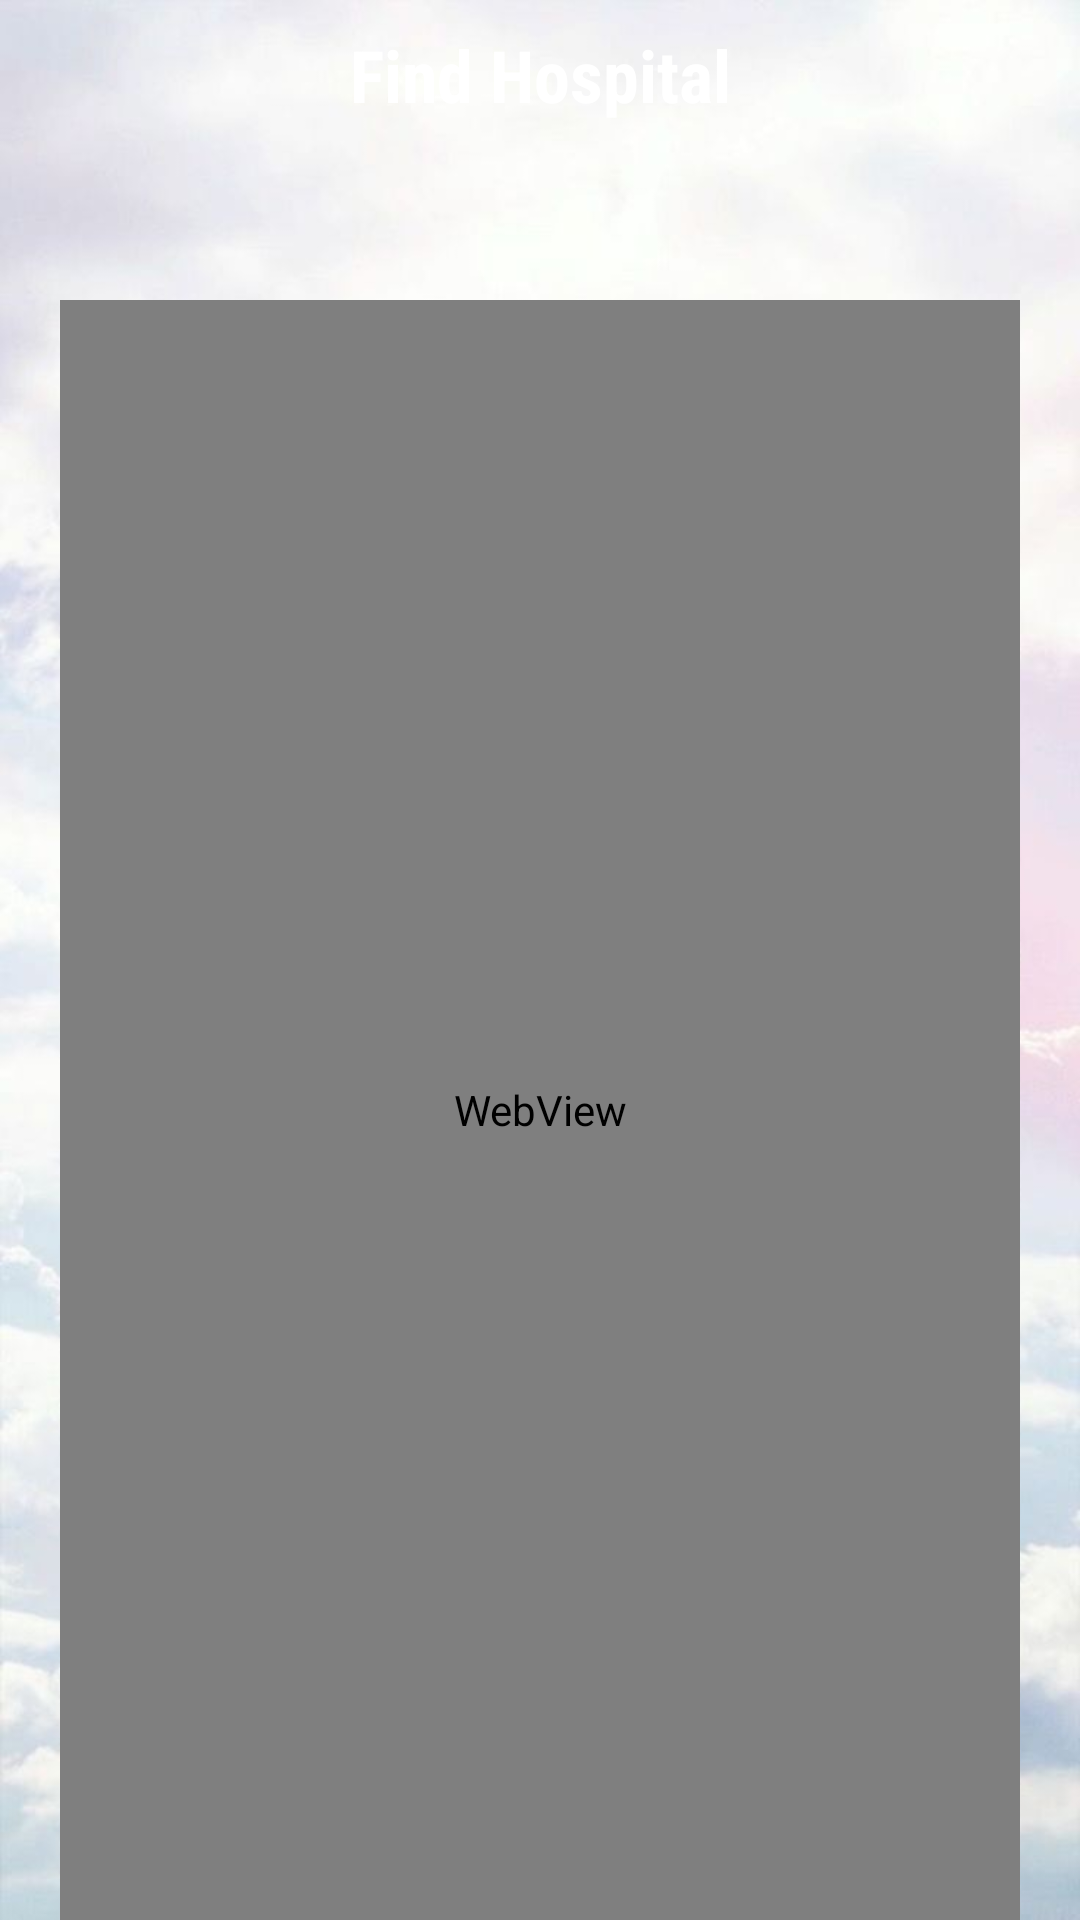

This screen was rendered from an Android layout file. Write that file and the resources it references.
<!-- AndroidManifest.xml: application theme Theme.InsuranceApp -->
<!-- res/layout/activity_maps_direction.xml -->
<?xml version="1.0" encoding="utf-8"?>
<FrameLayout xmlns:android="http://schemas.android.com/apk/res/android"
    xmlns:tools="http://schemas.android.com/tools"
    android:layout_width="match_parent"
    android:layout_height="match_parent"
    xmlns:app="http://schemas.android.com/apk/res-auto"
    android:background="@drawable/bg"
    tools:context=".maps.MapsDirectionActivity">

    
    <RelativeLayout
        android:id="@+id/relativeLayout"
        android:layout_width="match_parent"
        android:layout_height="match_parent">

        <RelativeLayout
            android:id="@+id/titleRL"
            android:layout_width="match_parent"
            android:layout_height="50dp"
            android:background="@drawable/top_background"
            android:bottomRightRadius="40dp"
            android:bottomLeftRadius="40dp"
            android:gravity="center">
            <TextView
                android:id="@+id/titleTV"
                android:layout_width="match_parent"
                android:layout_height="wrap_content"
                android:text="Find Hospital"
                android:layout_marginTop="0dp"
                android:textSize="24sp"
                android:padding="5dp"
                android:textColor="@color/white"
                android:textAlignment="center"
                android:fontFamily="sans-serif-condensed"
                android:textStyle="bold"
                />
            <ImageButton
                android:id="@+id/backBtn"
                android:layout_width="wrap_content"
                android:layout_height="wrap_content"
                android:layout_marginStart="10dp"
                android:layout_marginTop="10dp"
                android:background="@android:color/transparent"
                android:src="@drawable/ic_back" />

        </RelativeLayout>


        <RelativeLayout
            android:id="@+id/mapsRL"
            android:layout_width="match_parent"
            android:layout_height="600dp"
            android:layout_below="@id/titleRL">
            <WebView
                android:id="@+id/webView"
                android:layout_width="match_parent"
                android:layout_height="700dp"
                android:layout_marginStart="20dp"
                android:layout_marginEnd="20dp"
                android:layout_marginTop="50dp"/>
        </RelativeLayout>

    </RelativeLayout>

</FrameLayout>
<!-- resources referenced by this layout -->
<resources>
  <color name="white">#FFFFFFFF</color>
  <!-- drawable bg: jpg bitmap (drawable-v24, 47224 bytes) -->
  <style name="Theme.InsuranceApp" parent="Theme.MaterialComponents.DayNight.DarkActionBar">
          
          <item name="colorPrimary">@color/purple_500</item>
          <item name="colorPrimaryVariant">@color/purple_700</item>
          <item name="colorOnPrimary">@color/white</item>
          
          <item name="colorSecondary">@color/teal_200</item>
          <item name="colorSecondaryVariant">@color/teal_700</item>
          <item name="colorOnSecondary">@color/black</item>
          
          <item name="android:statusBarColor">?attr/colorPrimaryVariant</item>
          
          <item name="android:windowActionBar">false</item>
      </style>
  <color name="purple_500">#FF6200EE</color>
  <color name="purple_700">#FF3700B3</color>
  <color name="teal_200">#FF03DAC5</color>
  <color name="teal_700">#FF018786</color>
  <color name="black">#FF000000</color>
</resources>
